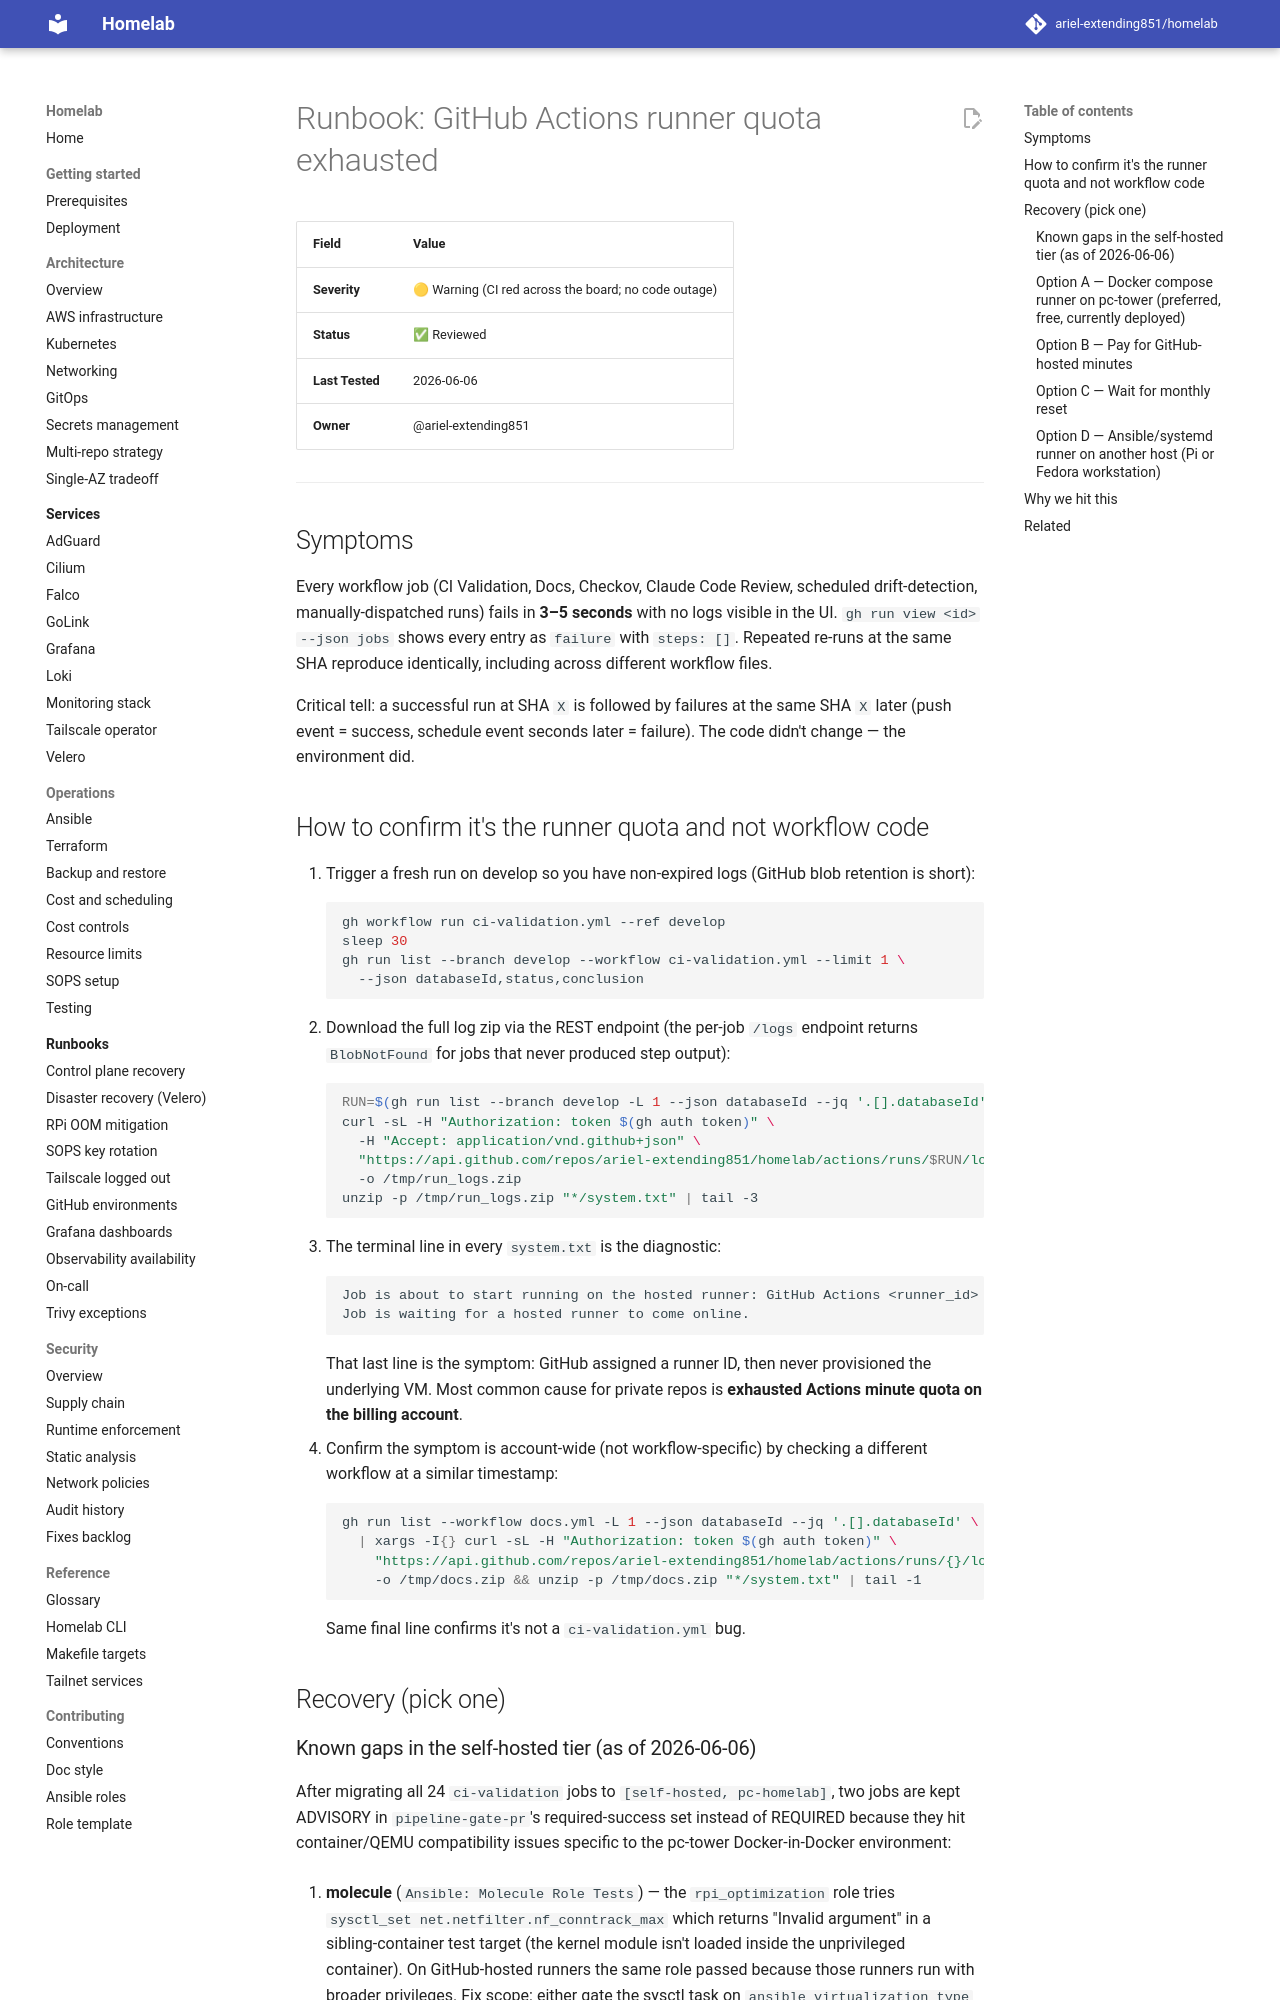

repository: ariel-extending851/homelab · page: runbooks/ci-runner-quota-exhausted/index.html · generator: mkdocs

# Runbook: GitHub Actions runner quota exhausted

| Field | Value |
|:--- |:--- |
| **Severity** | 🟡 Warning (CI red across the board; no code outage) |
| **Status** | ✅ Reviewed |
| **Last Tested** | 2026-06-06 |
| **Owner** | @ariel-extending851 |

---

## Symptoms

Every workflow job (CI Validation, Docs, Checkov, Claude Code Review, scheduled drift-detection, manually-dispatched runs) fails in **3–5 seconds** with no logs visible in the UI. `gh run view <id> --json jobs` shows every entry as `failure` with `steps: []`. Repeated re-runs at the same SHA reproduce identically, including across different workflow files.

Critical tell: a successful run at SHA `X` is followed by failures at the same SHA `X` later (push event = success, schedule event seconds later = failure). The code didn't change — the environment did.

## How to confirm it's the runner quota and not workflow code

1. Trigger a fresh run on develop so you have non-expired logs (GitHub blob retention is short):
   ```bash
   gh workflow run ci-validation.yml --ref develop
   sleep 30
   gh run list --branch develop --workflow ci-validation.yml --limit 1 \
     --json databaseId,status,conclusion
   ```
2. Download the full log zip via the REST endpoint (the per-job `/logs` endpoint returns `BlobNotFound` for jobs that never produced step output):
   ```bash
   RUN=$(gh run list --branch develop -L 1 --json databaseId --jq '.[].databaseId')
   curl -sL -H "Authorization: token $(gh auth token)" \
     -H "Accept: application/vnd.github+json" \
     "https://api.github.com/repos/ariel-extending851/homelab/actions/runs/$RUN/logs" \
     -o /tmp/run_logs.zip
   unzip -p /tmp/run_logs.zip "*/system.txt" | tail -3
   ```
3. The terminal line in every `system.txt` is the diagnostic:
   ```text
   Job is about to start running on the hosted runner: GitHub Actions <runner_id>
   Job is waiting for a hosted runner to come online.
   ```
   That last line is the symptom: GitHub assigned a runner ID, then never provisioned the underlying VM. Most common cause for private repos is **exhausted Actions minute quota on the billing account**.
4. Confirm the symptom is account-wide (not workflow-specific) by checking a different workflow at a similar timestamp:
   ```bash
   gh run list --workflow docs.yml -L 1 --json databaseId --jq '.[].databaseId' \
     | xargs -I{} curl -sL -H "Authorization: token $(gh auth token)" \
       "https://api.github.com/repos/ariel-extending851/homelab/actions/runs/{}/logs" \
       -o /tmp/docs.zip && unzip -p /tmp/docs.zip "*/system.txt" | tail -1
   ```
   Same final line confirms it's not a `ci-validation.yml` bug.

## Recovery (pick one)
